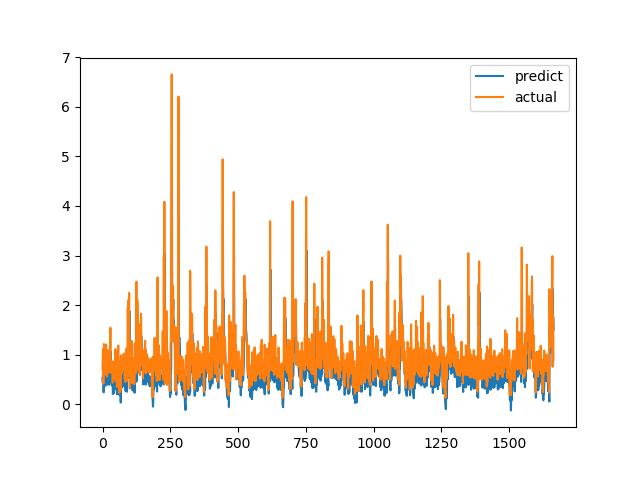

The data file committed next to this chart (first rows):
predict, actual
0.5374, 0.7094
0.4421, 1.015
0.6621, 1.116
0.723, 0.4183
0.2449, 1.002
0.7132, 1.219
0.8459, 1.143
0.7681, 0.6528
0.4179, 0.6747
0.549, 0.601
0.4848, 0.6695
0.4283, 0.6538
0.3815, 0.7814
0.4786, 1.206
0.7792, 0.8469
0.4948, 0.8286
0.5448, 0.6482
0.4512, 0.5624
0.4024, 0.7183
0.461, 1.1
0.7011, 0.9542
0.5879, 0.729
0.4496, 0.6694
0.4681, 0.8631
0.611, 0.6465
0.3954, 0.8223
0.5163, 0.9236
0.6028, 0.8301
0.5339, 1.067
0.7047, 1.546
1.066, 0.6827
0.4586, 0.6386
0.5022, 0.6464
0.5363, 0.6881
0.5162, 0.7274
0.4339, 0.65
0.376, 0.8694
0.5744, 0.4409
0.2138, 0.4519
0.2449, 0.7575
0.4494, 0.4952
0.2219, 0.6851
0.3471, 0.7244
0.3787, 0.8654
0.5114, 0.74
0.3933, 0.8071
0.4825, 0.8204
0.5228, 1.114
0.7285, 1.109
0.7228, 0.4751
0.299, 1.039
0.7764, 0.9458
0.6671, 0.7878
0.5267, 0.3505
0.2037, 0.9368
0.6928, 0.9868
0.651, 0.647
0.3387, 1.03
0.6832, 1.187
0.8253, 0.9329
... 1,604 more rows
